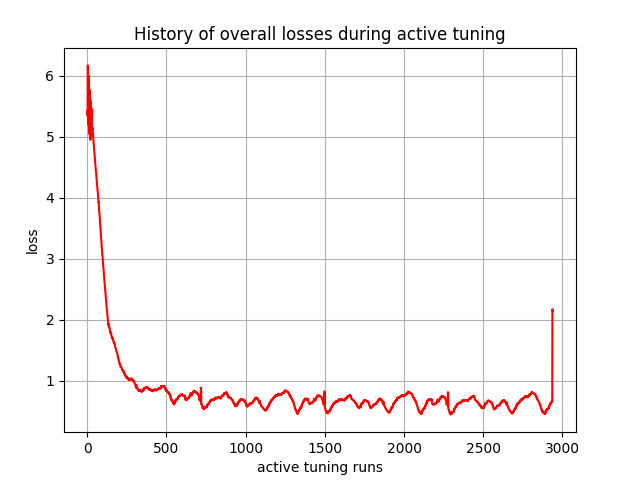

The file beside this chart, header and first rows:
, 0
0, 5.416
1, 5.379
2, 5.343
3, 6.169
4, 6.115
5, 6.067
6, 5.272
7, 5.234
8, 5.194
9, 5.998
10, 5.94
11, 5.885
12, 5.12
13, 5.082
14, 5.042
15, 5.771
16, 5.712
17, 5.656
18, 5.001
19, 4.967
20, 4.95
21, 5.59
22, 5.549
23, 5.512
24, 5.058
25, 5.026
26, 5.03
27, 5.465
28, 5.411
29, 5.349
30, 5.142
31, 5.141
32, 5.118
33, 5.146
34, 5.101
35, 5.062
36, 5.042
37, 5.008
38, 4.973
39, 4.931
40, 4.893
41, 4.857
42, 4.828
43, 4.797
44, 4.751
45, 4.727
46, 4.696
47, 4.653
48, 4.625
49, 4.606
50, 4.566
51, 4.544
52, 4.518
53, 4.489
54, 4.457
55, 4.441
56, 4.395
57, 4.371
58, 4.336
59, 4.297
... 2,880 more rows
